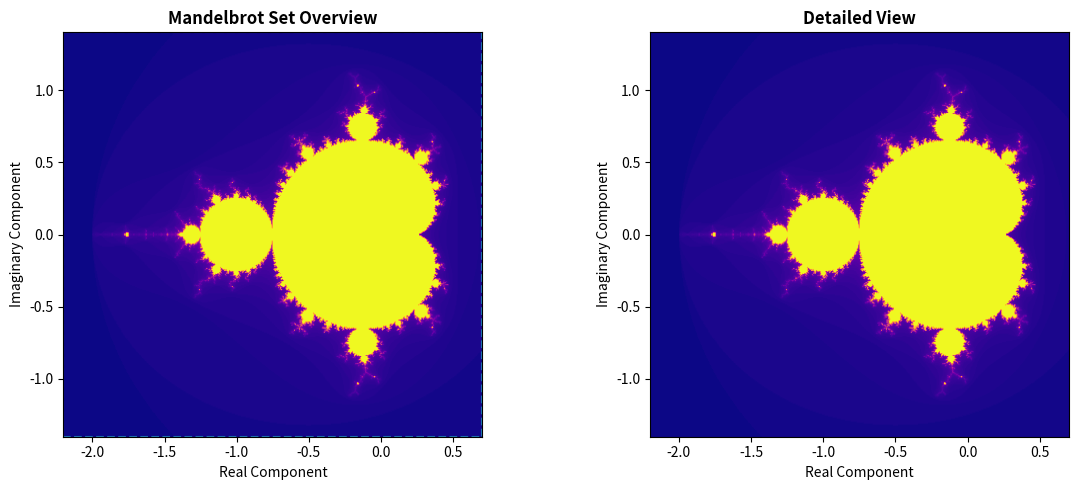

The script that saved this image: (Note: this script raises an exception after producing the figure.)
import matplotlib.pyplot as plt
import numpy as np
from matplotlib.patches import Rectangle

# Set figure size
plt.figure(figsize=(12, 5))

# Define the grid for the Mandelbrot set
def mandelbrot(h, w, max_iter):
    y, x = np.ogrid[-1.4:1.4:h*1j, -2.2:0.7:w*1j]
    c = x + y*1j
    z = np.zeros(c.shape, dtype=complex)
    divtime = np.full(c.shape, max_iter, dtype=int)
    active = np.ones(c.shape, dtype=bool)
    for i in range(max_iter):
        z[active] = z[active]**2 + c[active]
        diverge = (z*np.conj(z) > 2**2) & active
        divtime[diverge] = i
        active[diverge] = False
    return divtime

# Create the overview plot
plt.subplot(1, 2, 1)
max_iter = 100
h, w = 400, 600
m = mandelbrot(h, w, max_iter)
plt.imshow(m, extent=[-2.2, 0.7, -1.4, 1.4], cmap='plasma', interpolation='bilinear', origin='lower')
plt.title('Mandelbrot Set Overview', fontweight='bold')
plt.xlabel('Real Component')
plt.ylabel('Imaginary Component')
selection_box = Rectangle((-2.2, -1.4), 2.9, 2.8, fill=False, edgecolor='tab:blue', linestyle='--', linewidth=1.5)
plt.gca().add_patch(selection_box)

# Create the detailed view plot
plt.subplot(1, 2, 2)
max_iter = 100
h, w = 400, 600
m = mandelbrot(h, w, max_iter)
plt.imshow(m, extent=[-2.2, 0.7, -1.4, 1.4], cmap='plasma', interpolation='bilinear', origin='lower')
plt.title('Detailed View', fontweight='bold')
plt.xlabel('Real Component')
plt.ylabel('Imaginary Component')

# Adjust layout to prevent overlap
plt.tight_layout()

# Show the plot
plt.savefig(r"eval_workspace_gpt5/Qwen3-VL-8B-Instruct/python/c286af86780c4b21b27a9f8e30dfd330.png", bbox_inches="tight")
